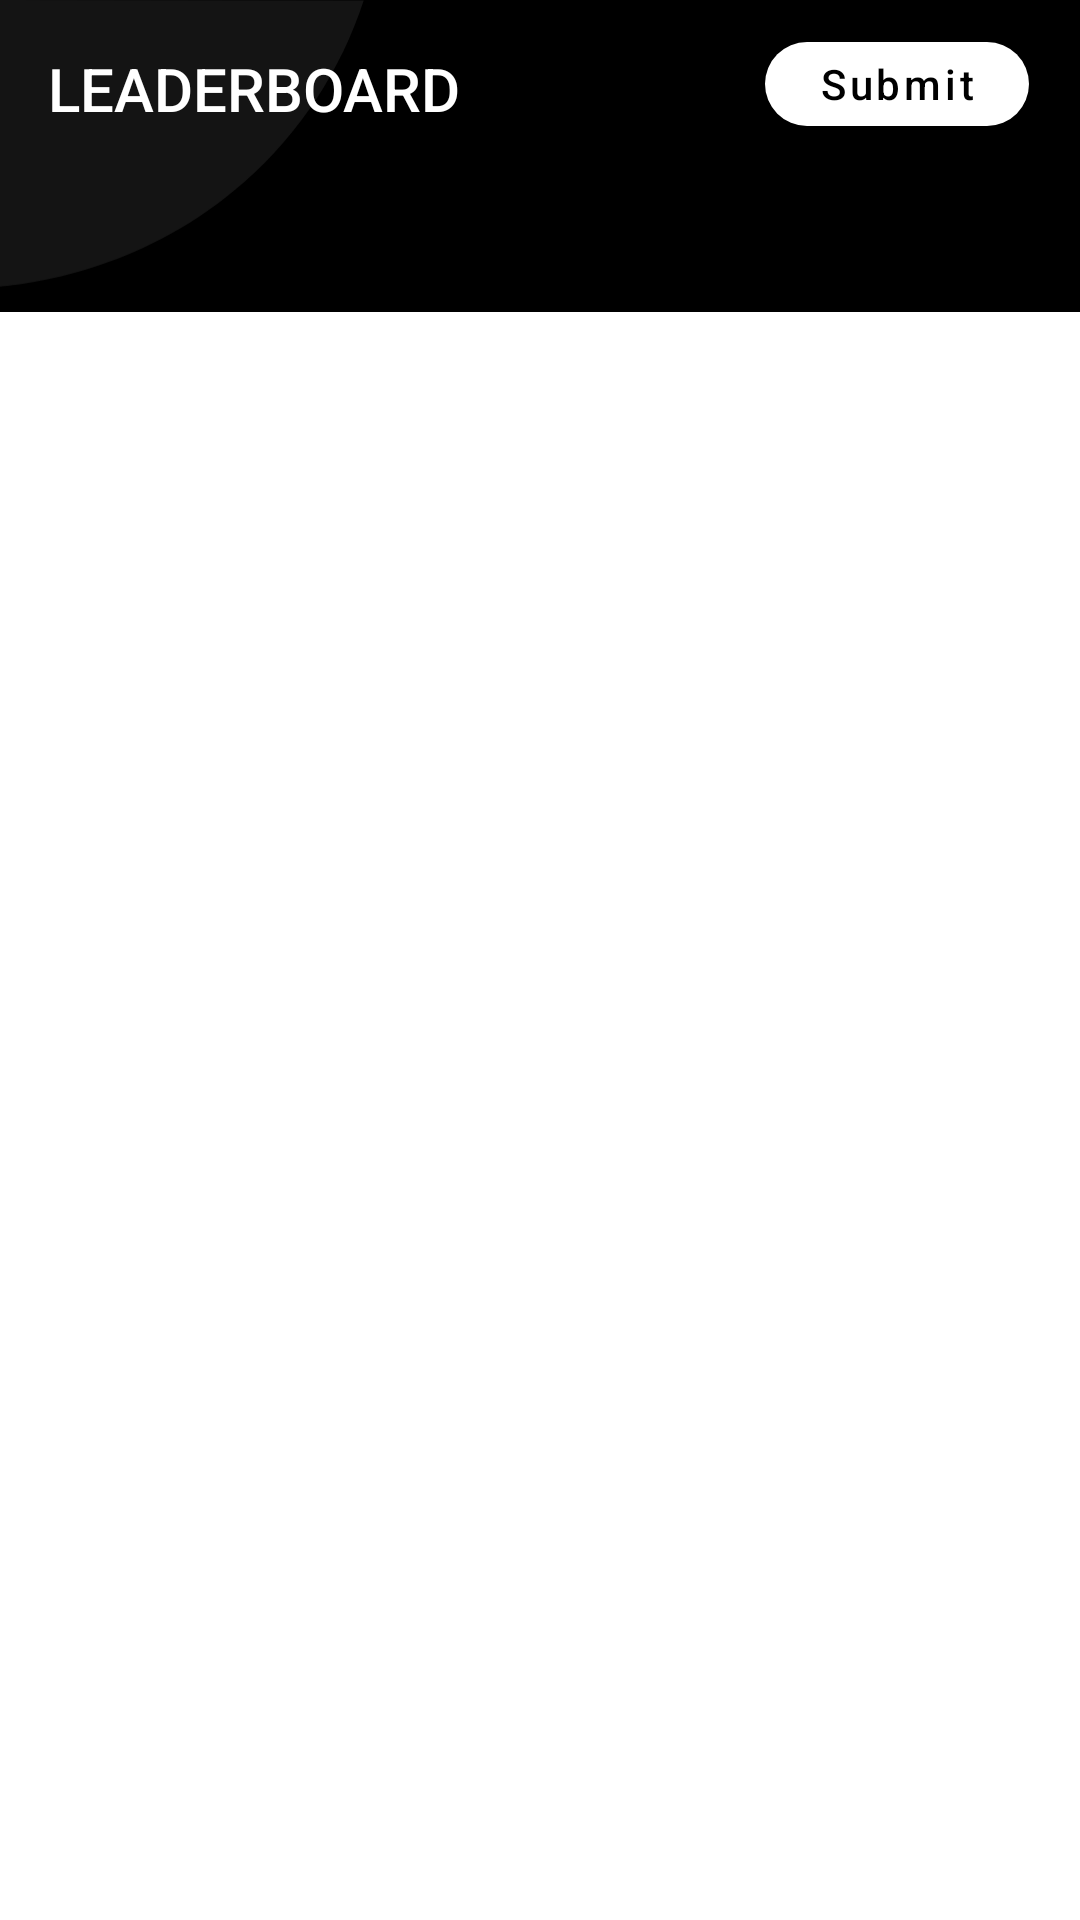

Android layout source for this screen:
<!-- AndroidManifest.xml: activity theme AppTheme.NoActionBar -->
<!-- res/layout/activity_leader_board.xml -->
<?xml version="1.0" encoding="utf-8"?>
<androidx.coordinatorlayout.widget.CoordinatorLayout xmlns:android="http://schemas.android.com/apk/res/android"
    xmlns:app="http://schemas.android.com/apk/res-auto"
    xmlns:tools="http://schemas.android.com/tools"
    android:layout_width="match_parent"
    android:layout_height="match_parent"
    android:background="@drawable/bg_main"
    tools:context=".ui.LeaderBoardActivity">

    <com.google.android.material.appbar.AppBarLayout
        android:layout_width="match_parent"
        android:layout_height="wrap_content"
        android:background="@android:color/transparent"
        android:elevation="0dp"
        android:stateListAnimator="@null"
        android:theme="@style/AppTheme.AppBarOverlay">

        <androidx.constraintlayout.widget.ConstraintLayout
            android:layout_width="match_parent"
            android:layout_height="?actionBarSize">

            <TextView
                android:id="@+id/title"
                android:layout_width="0dp"
                android:layout_height="wrap_content"
                android:layout_marginEnd="36dp"
                android:gravity="center"
                android:padding="16dp"
                android:text="@string/leader_board_activity"
                android:textAllCaps="true"
                android:textAppearance="@style/TextAppearance.Widget.AppCompat.Toolbar.Title"
                app:layout_constraintBottom_toBottomOf="parent"
                app:layout_constraintStart_toStartOf="parent"
                app:layout_constraintTop_toTopOf="parent" />

            <com.google.android.material.button.MaterialButton
                android:id="@+id/submitButton"
                style="@style/SubmitButton"
                android:layout_width="wrap_content"
                android:layout_height="0dp"
                android:layout_marginStart="100dp"
                android:layout_marginTop="8dp"
                android:layout_marginEnd="32dp"
                android:layout_marginBottom="8dp"
                android:text="Submit"
                app:layout_constraintBottom_toBottomOf="parent"
                app:layout_constraintEnd_toEndOf="parent"
                app:layout_constraintStart_toEndOf="@+id/title"
                app:layout_constraintTop_toTopOf="parent" />


        </androidx.constraintlayout.widget.ConstraintLayout>

        <com.google.android.material.tabs.TabLayout
            android:id="@+id/tabLayout"
            style="@style/TabStyle"
            android:layout_width="match_parent"
            android:layout_height="wrap_content"></com.google.android.material.tabs.TabLayout>

    </com.google.android.material.appbar.AppBarLayout>

    <androidx.viewpager.widget.ViewPager
        android:id="@+id/viewPager"
        android:background="@color/colorWhite"
        android:layout_width="match_parent"
        android:layout_height="match_parent"
        app:layout_behavior="com.google.android.material.appbar.AppBarLayout$ScrollingViewBehavior" />


</androidx.coordinatorlayout.widget.CoordinatorLayout>
<!-- resources referenced by this layout -->
<resources>
  <color name="colorWhite">#FFFFFF</color>
  <!-- drawable bg_main: png bitmap (drawable-hdpi, 15247 bytes) -->
  <string name="leader_board_activity">LEADERBOARD</string>
  <style name="AppTheme.AppBarOverlay" parent="ThemeOverlay.AppCompat.Dark.ActionBar" />
  <style name="SubmitButton" parent="TextAppearance.MaterialComponents.Button">
          <item name="textAllCaps">false</item>
          <item name="android:textColor">@color/colorPrimary</item>
          <item name="backgroundTint">@color/colorWhite</item>
          <item name="cornerRadius">20dp</item>
      </style>
  <style name="TabStyle" parent="Widget.MaterialComponents.TabLayout">
          <item name="android:background">@android:color/transparent</item>
          <item name="tabTextColor">@color/colorWhite</item>
          <item name="tabIndicatorColor">@color/colorWhite</item>
          <item name="tabTextAppearance">@android:style/TextAppearance.Widget.TabWidget</item>
      </style>
  <style name="AppTheme.NoActionBar">
          <item name="windowActionBar">false</item>
          <item name="windowNoTitle">true</item>
      </style>
  <color name="colorPrimary">#000000</color>
</resources>
